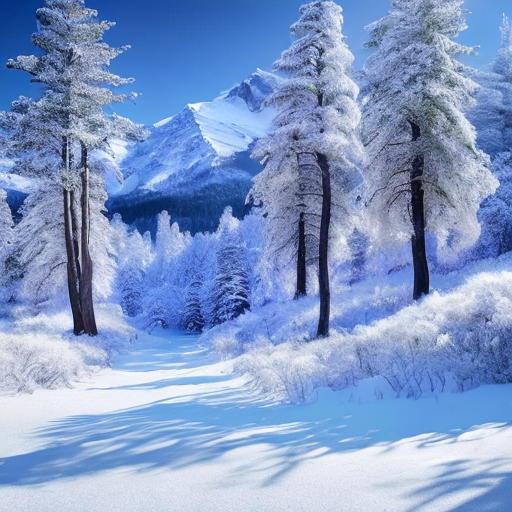
Generation parameters embedded in this image by AUTOMATIC1111 Stable Diffusion web UI or a fork of it (Forge, ...) (PNG 'parameters' text chunk):
masterpiece snowy mountain forest photograph, beautiful
Steps: 70, Sampler: DPM++ SDE Karras, CFG scale: 7, Seed: 2459886589, Size: 512x512, Model hash: fc2511737a, Unprompted Enabled: True, Unprompted Prompt: "masterpiece snowy mountain forest photograph, beautiful", Unprompted Negative Prompt: , Unprompted Seed: 377200719